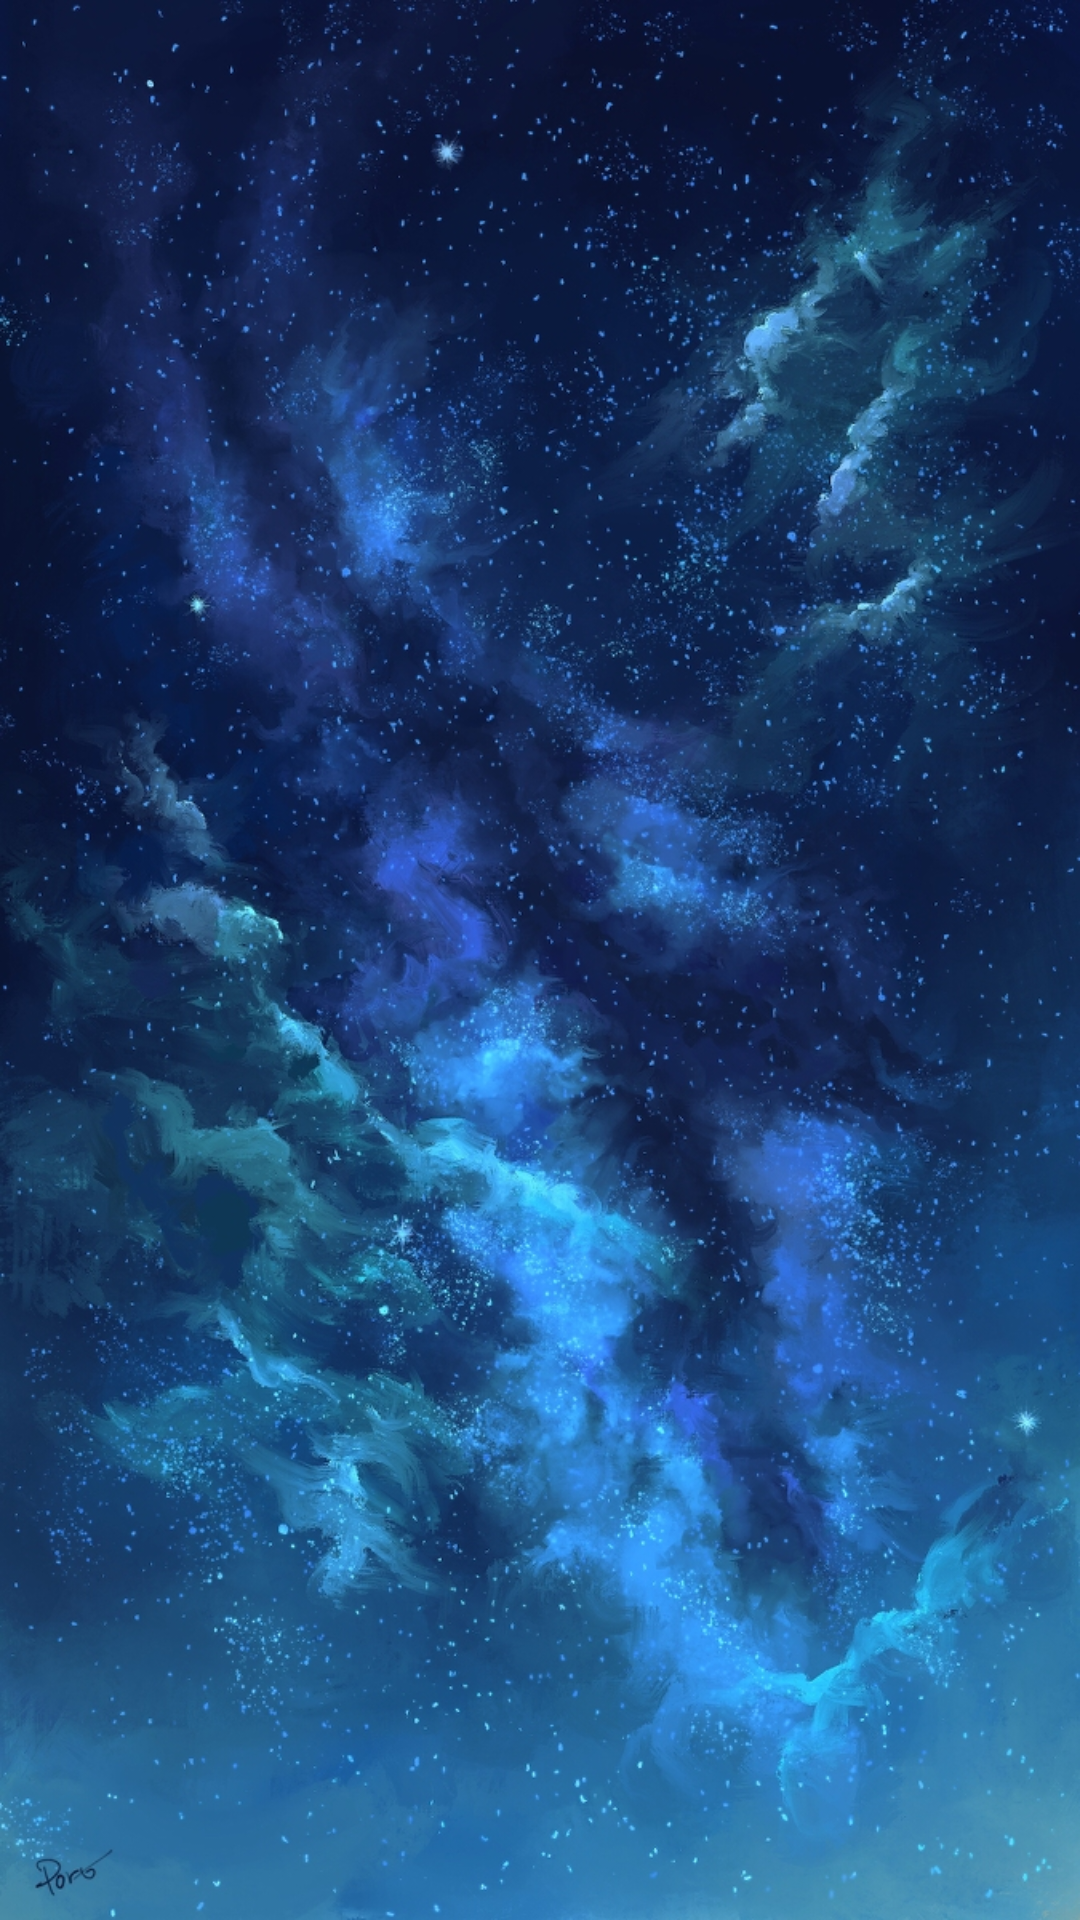

This screen was rendered from an Android layout file. Write that file and the resources it references.
<!-- AndroidManifest.xml: application theme Theme.Quasar -->
<!-- res/layout/profile.xml -->
<?xml version="1.0" encoding="utf-8"?>
<LinearLayout xmlns:android="http://schemas.android.com/apk/res/android"
    android:layout_width="match_parent"
    android:layout_height="100dp"
    android:orientation="vertical"
    android:background="@drawable/bg_night"
    android:padding="20dp">

    <TextView
        android:layout_width="match_parent"
        android:layout_height="wrap_content"
        android:id="@+id/txtPlayerName"
        android:textSize="18sp"
        android:textColor="#ffffff"
        android:layout_marginBottom="8dp"/>

    <TextView
        android:layout_width="match_parent"
        android:layout_height="wrap_content"
        android:id="@+id/txtLevel"
        android:textColor="#ffffff"
        android:textSize="16sp"/>

</LinearLayout>
<!-- resources referenced by this layout -->
<resources>
  <!-- drawable bg_night: jpg bitmap (drawable, 598777 bytes) -->
  <style name="Theme.Quasar" parent="Base.Theme.Quasar" />
  <style name="Base.Theme.Quasar" parent="Theme.Material3.DayNight.NoActionBar">
          
          
      </style>
</resources>
